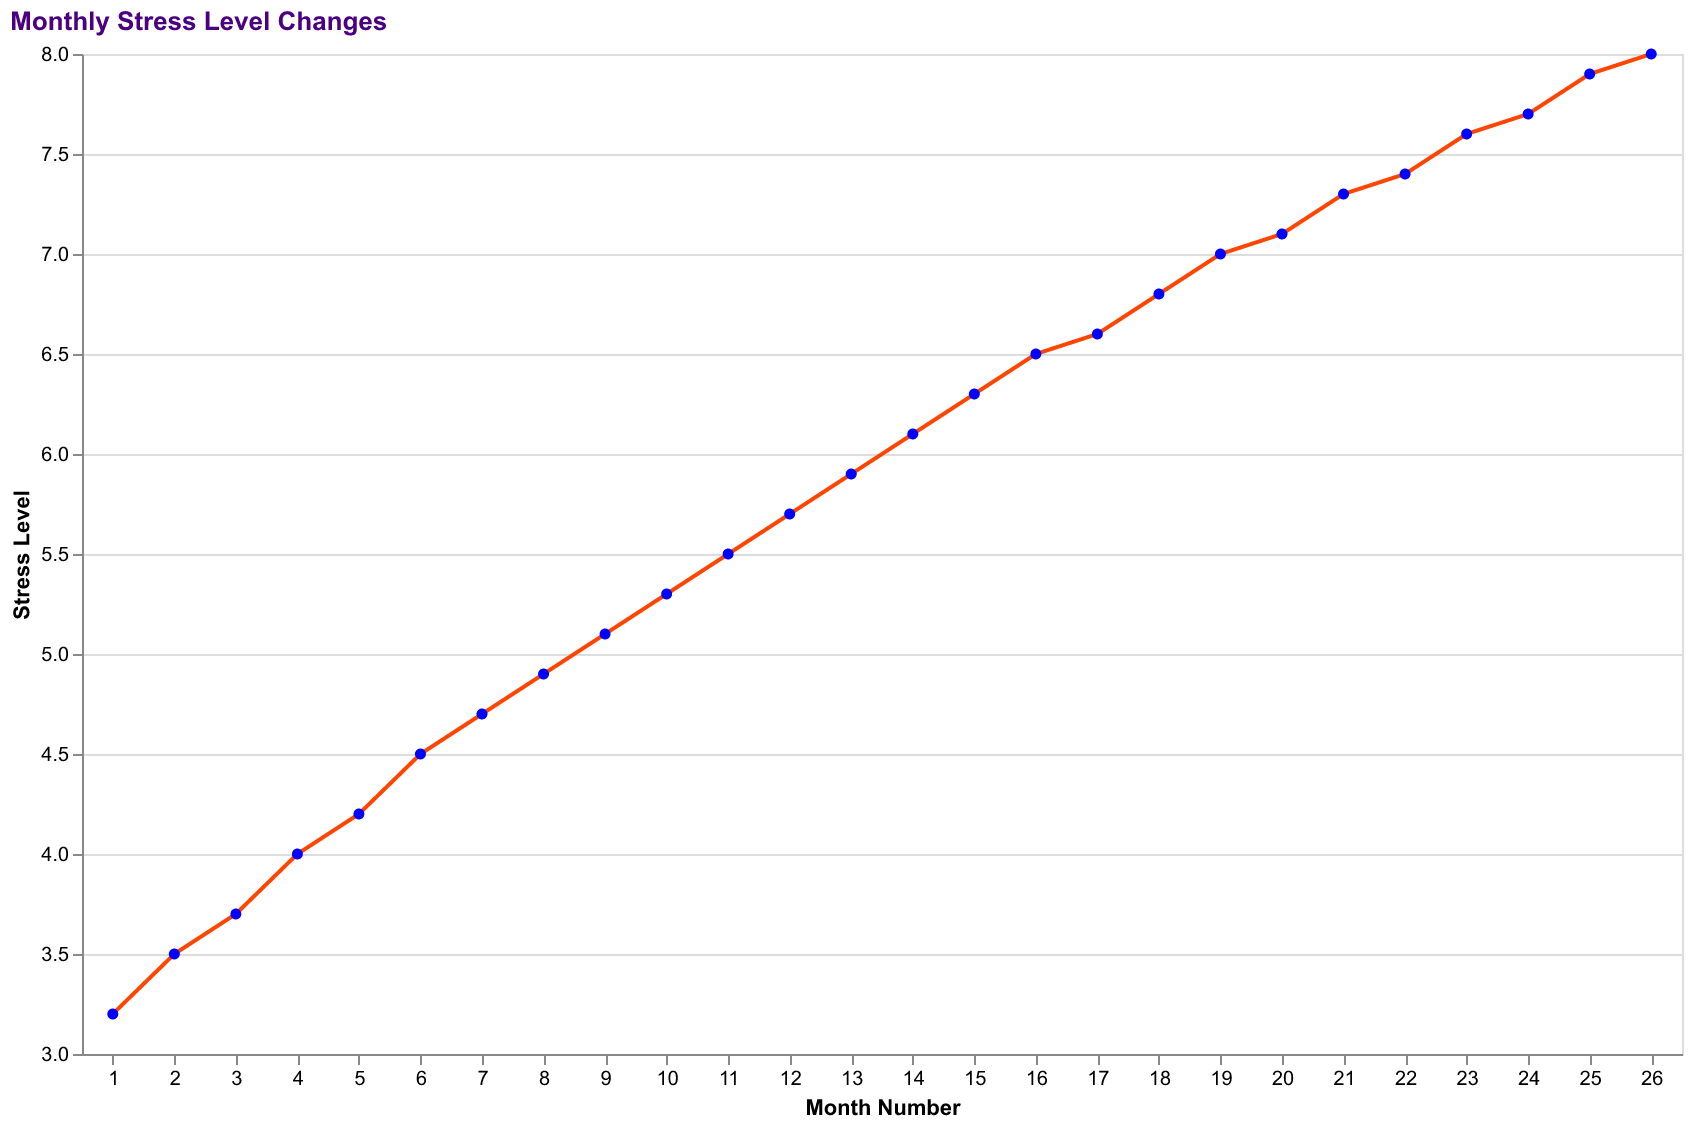

The file beside this chart, header and first rows:
Month, StressLevel
1, 3.2
2, 3.5
3, 3.7
4, 4.0
5, 4.2
6, 4.5
7, 4.7
8, 4.9
9, 5.1
10, 5.3
11, 5.5
12, 5.7
13, 5.9
14, 6.1
15, 6.3
16, 6.5
17, 6.6
18, 6.8
19, 7.0
20, 7.1
21, 7.3
22, 7.4
23, 7.6
24, 7.7
25, 7.9
26, 8.0
